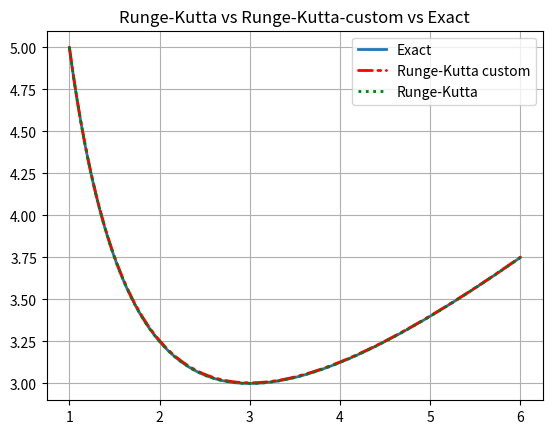
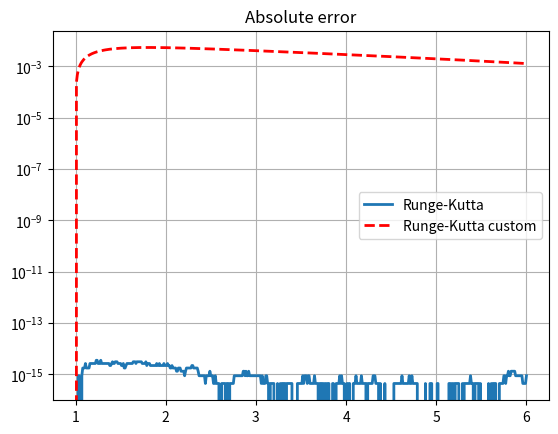

The matplotlib source for these figures, in order:
import numpy as np
import matplotlib.pyplot as plt

'''INPUT'''


def f(x, y):
    return 1 -y /x


def y_exact(x):
    return x/2+9/(2*x)


a = 1
b = 6
h = 0.01
y0 = 5
x = np.arange(a, b + h, step=h, dtype=np.float64)
'''INPUT'''


def interpolate_runge_kutta(f, x, h, y0):
    y = np.full(x.shape[0], 0, dtype=np.float64)
    y[0] = y0

    for i in range(x.shape[0] - 1):
        k1 = f(x[i], y[i])
        k2 = f(x[i] + (h / 2.0), y[i] + (h / 2.0) * k1)
        k3 = f(x[i] + (h / 2.0), y[i] + (h / 2.0) * k2)
        k4 = f(x[i] + h, y[i] + h * k3)

        y[i + 1] = y[i] + h * (1 / 6.0) * (k1 + 2 * k2 + 2 * k3 + k4)

    return y


def interpolate_runge_kutta_custom(f, x, h, y0):
    a = np.array([
        [0, 0, 0, 0],
        [0.5, 0, 0, 0],
        [0.75, 0.75, 0, 0]
        ,[1, 1, 1, 0]
    ], dtype=np.float64)
    b = np.array([1/10, 4/10, 4/10,1/10], dtype=np.float64)
    c = np.array([0.25,0.5,0.5,0.75], dtype=np.float64)
    s = a.shape[0]

    y = np.full(x.shape[0], 0, dtype=np.float64)
    y[0] = y0

    for i in range(x.shape[0] - 1):
        k = np.full(s, 0, dtype=np.float64)

        for n in range(s):
            k[n] = f(x[i] + (c[n] * h), y[i] + h * np.sum([a[n][m] * k[m] for m in range(n)]))

        y[i + 1] = y[i] + h * np.sum([b[n] * k[n] for n in range(s)])

    return y


y = interpolate_runge_kutta(f, x, h, y0)
y_c = interpolate_runge_kutta_custom(f, x, h, y0)
print(f'Ergebnis RK: y({b}) = y{len(y)-1} = {y[len(y)-1]}')
print(f'Ergebnis RKC: y({b}) = y{len(y_c)-1} = {y_c[len(y_c)-1]}')


plt.figure(0)
plt.title('Runge-Kutta vs Runge-Kutta-custom vs Exact')
plt.plot(x, y_exact(x), label='Exact',linewidth=2)
plt.plot(x, y_c,'r', label='Runge-Kutta custom',linewidth=2, linestyle=(0, (5, 2, 1, 2)), dash_capstyle='round')
plt.plot(x, y,'g', label='Runge-Kutta',linewidth=2, linestyle=':')

plt.legend()
plt.grid()
plt.show()

plt.figure(1)
plt.semilogy()
plt.title('Absolute error')
plt.plot(x, np.abs(y - y_exact(x)), label='Runge-Kutta',linewidth=2)
plt.plot(x, np.abs(y_c - y_exact(x)), 'r--', label='Runge-Kutta custom' ,linewidth=2)
plt.legend()
plt.grid()
plt.show()
